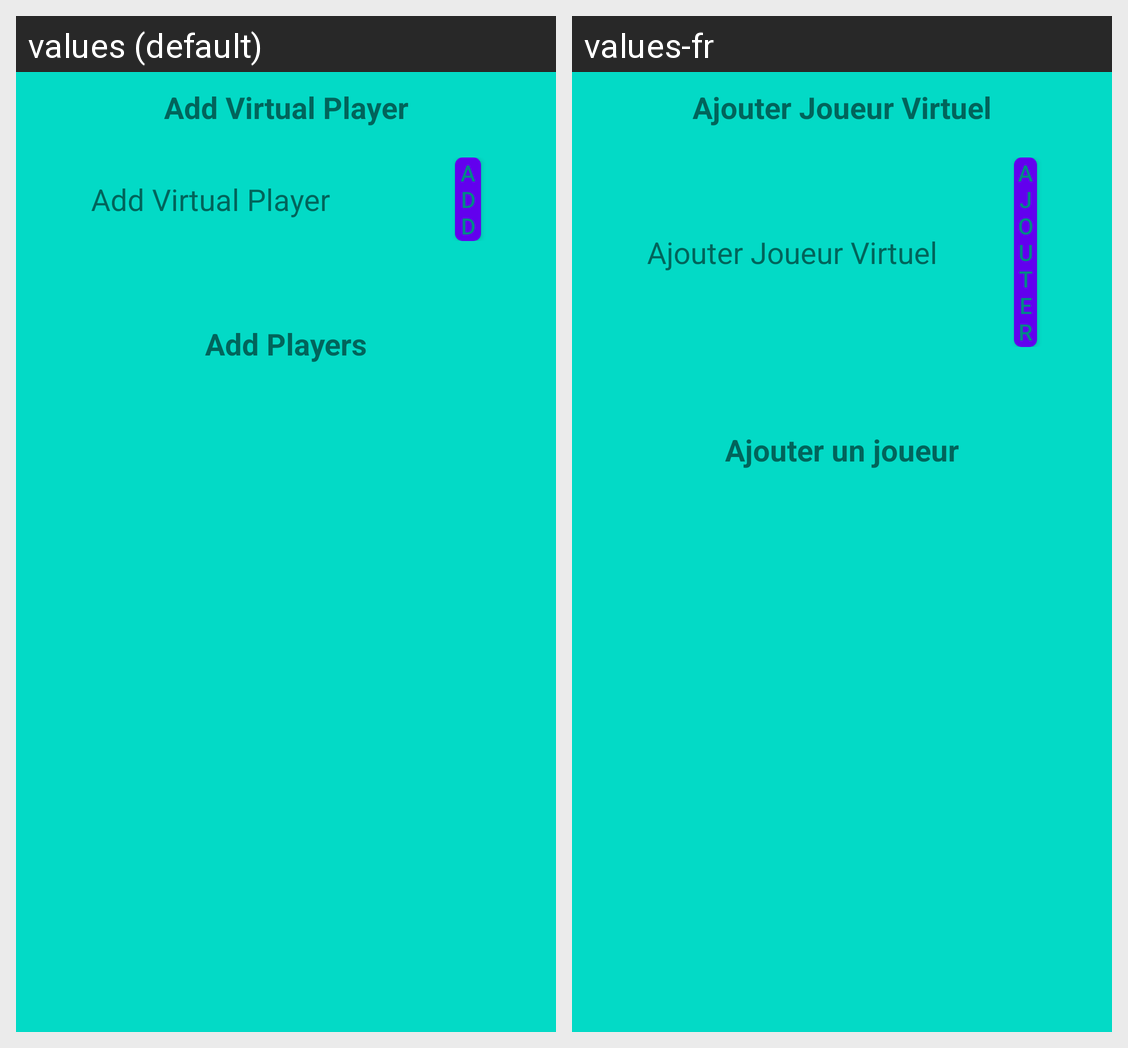

The same Android screen rendered under two of its app's locales, left to right. List the strings drawn on it with the default value and each locale's translation.
Android screen res/layout/add_player.xml rendered under 2 locales, left to right: values (default), values-fr. Device: Nexus 5 (rendered at 1080×1920; each locale shown at half size, 540×960, under a caption strip naming it); theme Theme.MaterialComponents.DayNight.NoActionBar.
Strings drawn on this screen, with the default value and each locale's value (text and hints the layout hard-codes, and strings that could not be matched under every locale, appear in the picture but are not listed):

add_virtual
  values: Add Virtual Player
  values-fr: Ajouter Joueur Virtuel

add
  values: Add
  values-fr: Ajouter

add_players
  values: Add Players
  values-fr: Ajouter un joueur
